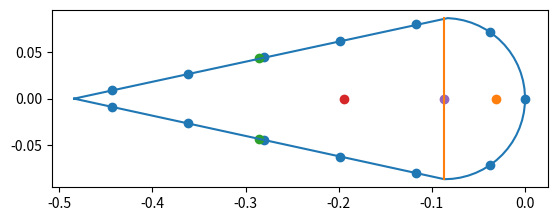

Reproduce this figure in Python.
# -*- coding: utf-8 -*-
"""
Created on Mon Feb 17 15:21:48 2020

[redacted]
"""

#modules
import numpy as np
import matplotlib.pyplot as plt

#toggles
plot = True 

#Data of the aileron cross section and stringers
Ca = 0.484 #[m]
ha = 0.173 #[m]
nstr = 13
tstr = 1.2e-3 #[m]
hstr = 1.4e-2 #[m]
wstr = 1.8e-2 #[m]
tsk = 1.1e-3 #[m]
tsp = 2.5e-3 #[m]

#Verification values
Izzver = 5.8159389575991465e-06
Iyyver = 4.363276766019503e-05
Czver = -0.19406263838748938
strver = np.array([[-0.        ,  0.        ],
       [-0.03725877,  0.07111646],
       [-0.11689227,  0.07988634],
       [-0.19847177,  0.06213382],
       [-0.28005126,  0.0443813 ],
       [-0.36163076,  0.02662878],
       [-0.44321025,  0.00887626],
       [-0.44321025, -0.00887626],
       [-0.36163076, -0.02662878],
       [-0.28005126, -0.0443813 ],
       [-0.19847177, -0.06213382],
       [-0.11689227, -0.07988634],
       [-0.03725877, -0.07111646]])
strver = np.transpose(strver)
Aver = 0.0021255886520793153


#Calculations on stringer placements
nstringhalf = int(np.ceil(nstr/2))
circlen = np.pi*ha/2 #[m]
straightlen = np.sqrt((Ca-ha/2)**2 + (ha/2)**2) #[m]
totlen = circlen + 2*straightlen #[m]
lenperstr = totlen/nstr  #[m]

ang = np.arctan((ha/2)/(Ca-ha/2)) 

#first stringer is located at the origin
zstr = [0]
ystr = [0]

for i in range(0,nstringhalf-2):
    zstr.append(Ca-np.cos(ang)*lenperstr*(1/2+i)) #[m]
    ystr.append(np.sin(ang)*lenperstr*(1/2+i)) #[m]
    #and for the other side
    zstr.append(Ca-np.cos(ang)*lenperstr*(1/2+i)) #[m]
    ystr.append(-np.sin(ang)*lenperstr*(1/2+i)) #[m]

#The final stringers are placed on the semicircular part 
strangle = lenperstr/(ha/2)
zstr.append(ha/2*(1-np.cos(strangle)))
ystr.append(ha/2*np.sin(strangle))
#and for the other side
zstr.append(ha/2*(1-np.cos(strangle)))
ystr.append(-ha/2*np.sin(strangle))
 
#Calculating stringer and skin areas
Astr = wstr*tstr+hstr*tstr #[m^2]
Askcirc = circlen*tsk #[m^2]
Askstraight = straightlen*tsk #[m^2]
Asp = tsp*ha #[m^2]

#for a semicircle with radius R, its centroid lies at 2R/pi from its origin
#i.e. for this semicircle, at 2*(ha/2)/pi
zcirc = ha/2 - ha/np.pi #[m]

#for a straight line, its centroid lies halfway
zstraight = Ca - np.cos(ang)*straightlen/2 #[m]
ystraight = np.sin(ang)*straightlen/2 #[m]

zsp = ha/2

Atot = nstr*Astr + Askcirc + 2*Askstraight + Asp

#Switching to the correct coordinate system:
zstr = np.array(zstr)*-1
zcirc = zcirc*-1
zsp = zsp*-1
zstraight = zstraight*-1


#Calculating the centroid of the aileron
#In y-direction, it is 0 due to symmetry
Cz = (sum(zstr)*Astr + zcirc*Askcirc + 2*zstraight*Askstraight + zsp*Asp)/Atot #[m]


#For a thin walled semicircle, the moment of Inertia about its own centroid is pi/2*R^3*t
Icirc = np.pi/2*(ha/2)**3*tsk #[m^4]
#About the Y axis: we have to subtract a Steiner term
Icirc0 = Icirc - Askcirc*(zsp-zcirc)**2

#For a thin walled plate at an angle, its moment of Inertia about its own centroid is t*L^3*sin^2(a)/12 or t*L^3*cos^2(a)/12
#About Z axis: sin^2
#About Y axis: cos^2
Istraightz = tsk*straightlen**3*(np.sin(ang))**2/12 #[m^4]
Istraighty = tsk*straightlen**3*(np.cos(ang))**2/12 #[m^4]

Ispz = tsp*ha**3/12
#Ispy = 0 due to thin walled assumption

#For the total MoI, sum the individual parts and their corresponding Steiner Terms
#For the stringers, only Steiner terms will be considered

Izz = Icirc + 2*(Istraightz + Askstraight*ystraight**2) + sum((np.array(ystr))**2*Astr) + Ispz#[m^4]
Iyy = Icirc + Askcirc*(zcirc-Cz)**2 + 2*(Istraighty + Askstraight*(zstraight-Cz)**2) + sum((np.array(zstr-Cz))**2*Astr) + Asp*(zsp-Cz)**2 #[m^4]

if plot:
    xcirc = []
    ycirc = []
    for i in np.arange(-np.pi/2,np.pi/2,0.1):
        xcirc.append(np.cos(i))
        ycirc.append(np.sin(i))
    xcirc = np.array(xcirc)*ha/2- ha/2
    ycirc = np.array(ycirc)*ha/2
    xcirc = np.insert(xcirc,0, -Ca)
    xcirc = np.append(xcirc, -Ca)
    ycirc = np.insert(ycirc,0, 0)
    ycirc = np.append(ycirc, 0)
    fig = plt.gca()
    fig.set_aspect('equal')    
    plt.plot(xcirc,ycirc)
    plt.plot([zsp,zsp],[ha/2,-ha/2])
    plt.scatter(zstr,ystr)
    plt.scatter(zcirc,0)
    plt.scatter([zstraight,zstraight],[ystraight,-ystraight])
    plt.scatter(Cz,0)
    plt.scatter(zsp, 0)
    plt.show()
print(straightlen)

